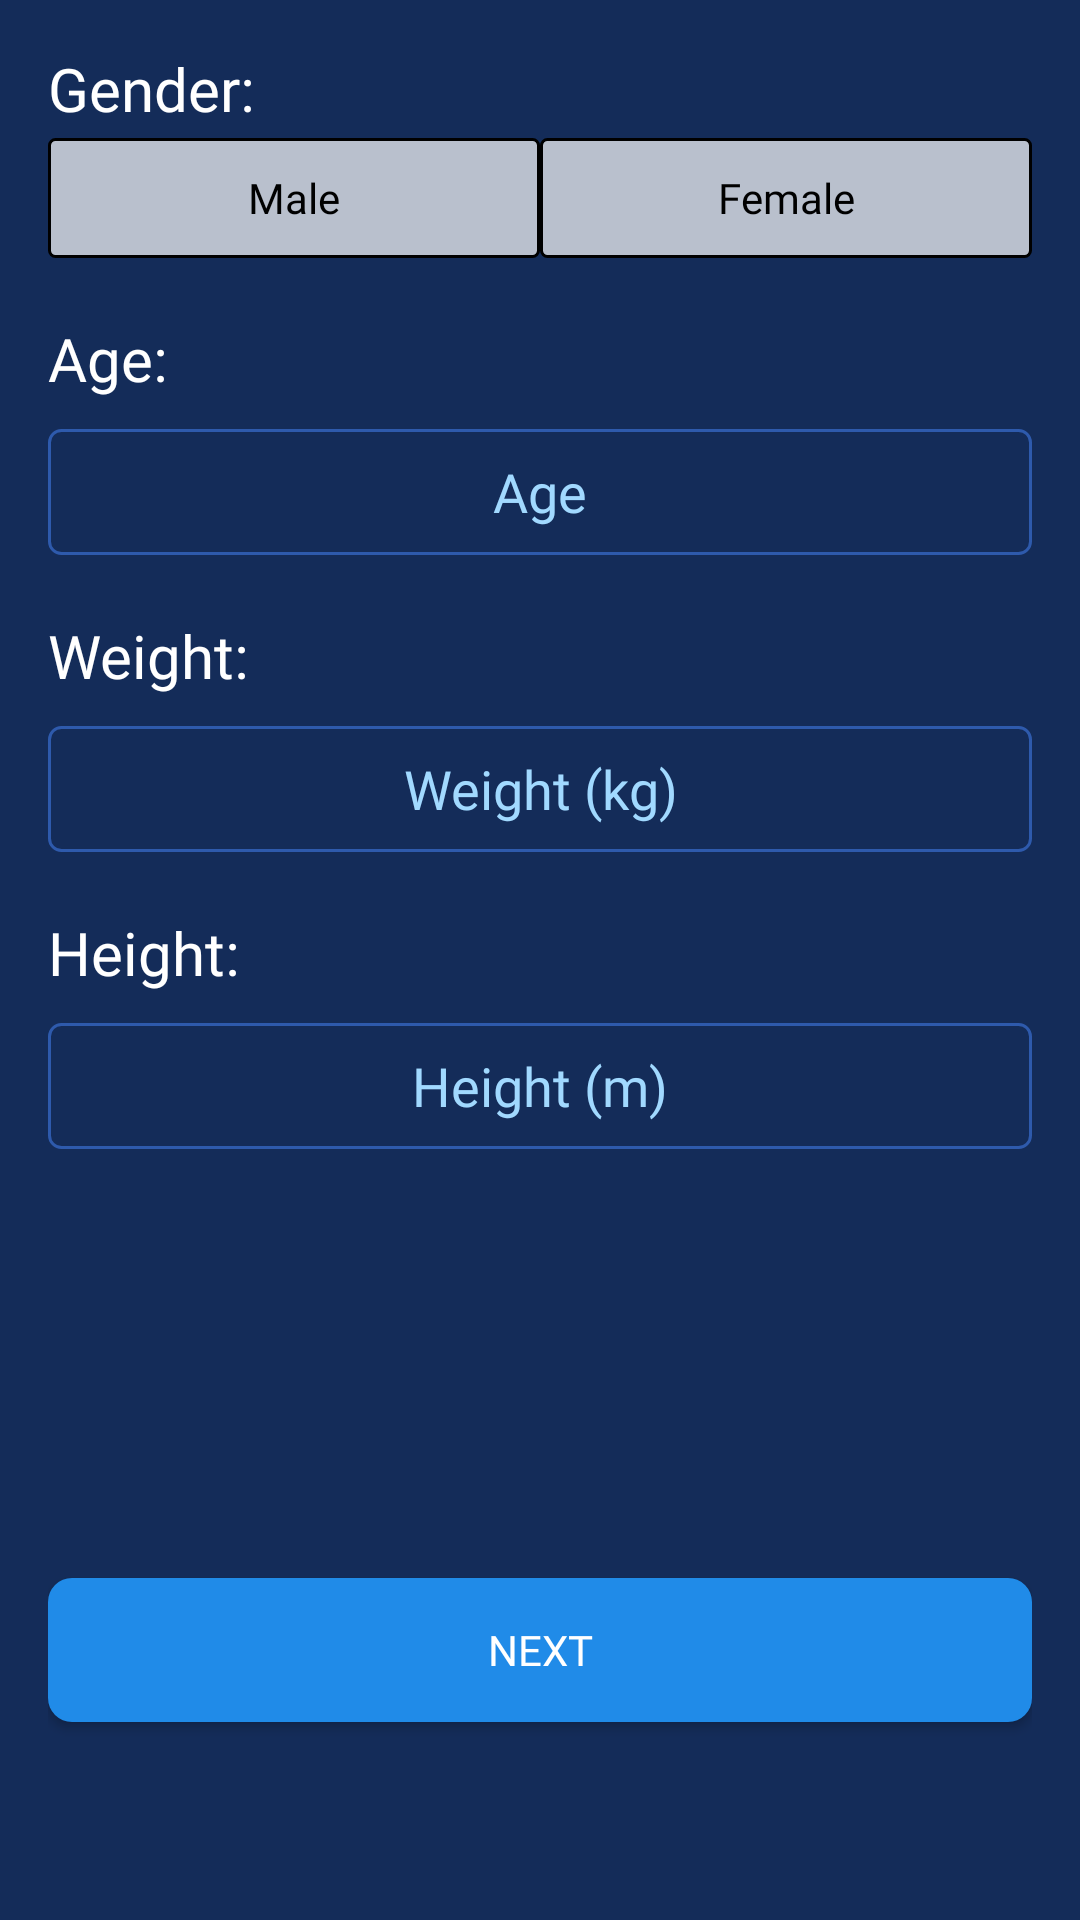

Layout XML and referenced resources for this Android screen:
<!-- AndroidManifest.xml: application theme Theme.CounterFit -->
<!-- res/layout/sign_up1.xml -->
<?xml version="1.0" encoding="utf-8"?>
<RelativeLayout xmlns:android="http://schemas.android.com/apk/res/android"
    android:layout_width="match_parent"
    android:layout_height="match_parent"
    xmlns:tools="http://schemas.android.com/tools"
    android:background="@color/backgroundmain"
    android:padding="16dp"
    tools:context=".SignUp1">

    <RadioGroup
        android:id="@+id/genderGroup"
        android:layout_width="match_parent"
        android:layout_height="wrap_content"
        android:orientation="horizontal"
        android:layout_alignParentTop="true"
        android:layout_marginTop="30dp">

        <RadioButton
            android:id="@+id/maleRadioButton"
            android:layout_width="0dp"
            android:layout_height="40dp"
            android:layout_weight="1"
            android:background="@drawable/radio_button_selector"
            android:button="@null"
            android:fontFamily="@font/inter"
            android:gravity="center"
            android:text="Male" />

        <RadioButton
            android:id="@+id/femaleRadioButton"
            android:layout_width="0dp"
            android:layout_height="40dp"
            android:layout_weight="1"
            android:background="@drawable/radio_button_selector"
            android:button="@null"
            android:fontFamily="@font/inter"
            android:gravity="center"
            android:text="Female" />
    </RadioGroup>

    <TextView
        android:id="@+id/textView3"
        android:layout_width="wrap_content"
        android:layout_height="wrap_content"
        android:layout_below="@id/genderGroup"
        android:layout_marginTop="20dp"
        android:fontFamily="@font/inter_semibold"
        android:text="Age:"
        android:textColor="#FFFFFF"
        android:textSize="20sp" />

    <EditText
        android:id="@+id/AgeEdit"
        android:layout_width="match_parent"
        android:layout_height="42dp"
        android:layout_below="@+id/genderGroup"
        android:layout_marginTop="57dp"
        android:background="@drawable/cool_textborder"
        android:fontFamily="@font/inter_semibold"
        android:gravity="center"
        android:hint="Age"
        android:inputType="number"
        android:textColor="#A1D9FF"
        android:textColorHighlight="#A1D9FF"
        android:textColorHint="#A1D9FF" />

    <TextView
        android:id="@+id/textView"
        android:layout_width="wrap_content"
        android:layout_height="wrap_content"
        android:layout_below="@+id/AgeEdit"
        android:layout_marginTop="20dp"
        android:fontFamily="@font/inter_semibold"
        android:text="Weight:"
        android:textColor="#FFFFFF"
        android:textSize="20sp" />

    <EditText
        android:id="@+id/WeightEdit"
        android:layout_width="385dp"
        android:layout_height="42dp"
        android:layout_below="@id/AgeEdit"
        android:layout_marginTop="57dp"
        android:background="@drawable/cool_textborder"
        android:fontFamily="@font/inter_semibold"
        android:gravity="center"
        android:hint="Weight (kg)"
        android:inputType="numberDecimal"
        android:textColor="#A1D9FF"
        android:textColorHighlight="#A1D9FF"
        android:textColorHint="#A1D9FF" />

    <TextView
        android:id="@+id/textView4"
        android:layout_width="wrap_content"
        android:layout_height="wrap_content"
        android:layout_below="@+id/WeightEdit"
        android:layout_marginTop="20dp"
        android:fontFamily="@font/inter_semibold"
        android:text="Height:"
        android:textColor="#FFFFFF"
        android:textSize="20sp"/>

    <EditText
        android:id="@+id/HeightEdit"
        android:layout_width="match_parent"
        android:layout_height="42dp"
        android:layout_below="@id/WeightEdit"
        android:layout_marginTop="57dp"
        android:background="@drawable/cool_textborder"
        android:fontFamily="@font/inter_semibold"
        android:gravity="center"
        android:hint="Height (m)"
        android:inputType="numberDecimal"
        android:textColor="#A1D9FF"
        android:textColorHighlight="#A1D9FF"
        android:textColorHint="#A1D9FF" />

    <androidx.appcompat.widget.AppCompatButton
        android:id="@+id/nextButton"
        android:layout_width="match_parent"
        android:layout_height="wrap_content"
        android:layout_alignParentBottom="true"
        android:layout_marginBottom="50dp"
        android:background="@drawable/next_button"
        android:fontFamily="@font/inter_semibold"
        android:text="Next"
        android:textColor="#FFFFFF" />


    <TextView
        android:id="@+id/textView2"
        android:layout_width="wrap_content"
        android:layout_height="wrap_content"
        android:layout_alignParentTop="true"
        android:layout_marginTop="0dp"
        android:fontFamily="@font/inter_semibold"
        android:text="Gender:"
        android:textColor="#FFFFFF"
        android:textSize="20sp" />

</RelativeLayout>
<!-- resources referenced by this layout -->
<resources>
  <color name="backgroundmain">#142C59</color>
  <!-- drawable cool_textborder (drawable) -->
  <?xml version="1.0" encoding="utf-8"?>
  <shape xmlns:android="http://schemas.android.com/apk/res/android">
      <solid android:color="#00000000" /> 
      <stroke android:width="1dp" android:color="#2E5AAC" /> 
      <corners android:radius="4dp" /> 
  </shape>
  <!-- drawable next_button (drawable) -->
  <?xml version="1.0" encoding="utf-8"?>
  <selector xmlns:android="http://schemas.android.com/apk/res/android">
      
      <item android:state_pressed="true">
          <shape android:shape="rectangle">
              <corners android:radius="8dp" />
              <solid android:color="#1A237E" /> 
          </shape>
      </item>
      
      <item>
          <ripple android:color="#1A237E"> 
              <item>
                  <shape android:shape="rectangle">
                      <corners android:radius="8dp" />
                      <solid android:color="#208BE8" /> 
                  </shape>
              </item>
          </ripple>
      </item>
  </selector>
  <!-- drawable radio_button_selector (drawable) -->
  <selector xmlns:android="http://schemas.android.com/apk/res/android">
      
      <item android:state_checked="true">
          <shape android:shape="rectangle">
              <solid android:color="#007BE5" />
              <corners android:radius="2dp" />
          </shape>
      </item>
      
      <item android:state_checked="false">
          <shape android:shape="rectangle">
              <solid android:color="#B3FFFFFF" />
              <corners android:radius="2dp" />
              <stroke android:width="1dp"  /> 
          </shape>
      </item>
  </selector>
  <style name="Theme.CounterFit" parent="Theme.MaterialComponents.DayNight.DarkActionBar">
          
          <item name="colorPrimary">@color/purple_500</item>
          <item name="colorPrimaryVariant">@color/purple_700</item>
          <item name="colorOnPrimary">@color/white</item>
          
          <item name="colorSecondary">@color/teal_200</item>
          <item name="colorSecondaryVariant">@color/teal_700</item>
          <item name="colorOnSecondary">@color/black</item>
          
          <item name="android:statusBarColor">?attr/colorPrimaryVariant</item>
          
      </style>
  <color name="purple_500">#FF6200EE</color>
  <color name="purple_700">#FF3700B3</color>
  <color name="white">#FFFFFFFF</color>
  <color name="teal_200">#FF03DAC5</color>
  <color name="teal_700">#FF018786</color>
  <color name="black">#FF000000</color>
</resources>
